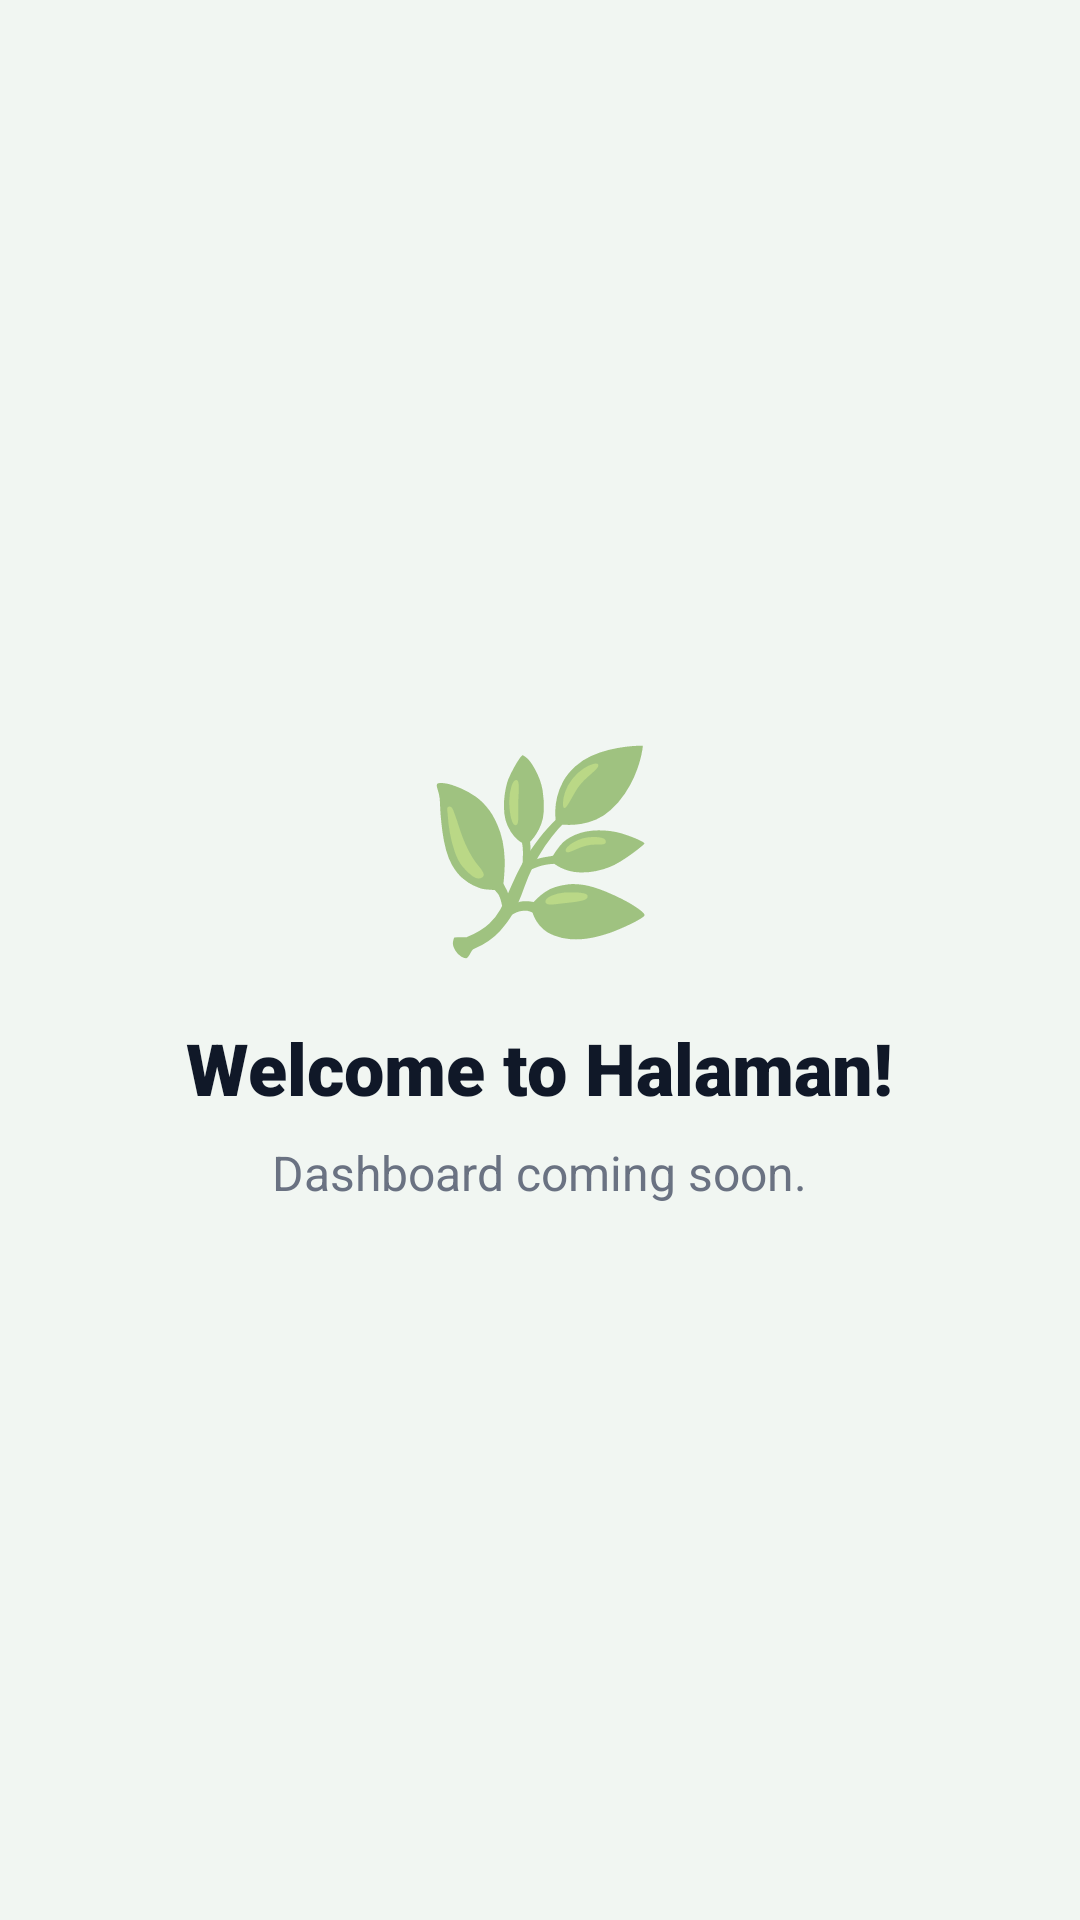

Android layout source for this screen:
<!-- AndroidManifest.xml: application theme Theme.Halaman -->
<!-- res/layout/activity_dashboard.xml -->
<?xml version="1.0" encoding="utf-8"?>
<LinearLayout xmlns:android="http://schemas.android.com/apk/res/android"
    android:layout_width="match_parent"
    android:layout_height="match_parent"
    android:orientation="vertical"
    android:gravity="center"
    android:background="#F1F6F2"
    android:padding="32dp">

    <TextView
        android:layout_width="wrap_content"
        android:layout_height="wrap_content"
        android:text="🌿"
        android:textSize="64sp"
        android:layout_marginBottom="16dp"/>

    <TextView
        android:layout_width="wrap_content"
        android:layout_height="wrap_content"
        android:text="Welcome to Halaman!"
        android:textColor="#101828"
        android:textSize="24sp"
        android:fontFamily="sans-serif-black"
        android:textStyle="bold"
        android:gravity="center"/>

    <TextView
        android:layout_width="wrap_content"
        android:layout_height="wrap_content"
        android:text="Dashboard coming soon."
        android:textColor="#6A7282"
        android:textSize="16sp"
        android:fontFamily="sans-serif"
        android:gravity="center"
        android:layout_marginTop="8dp"/>

</LinearLayout>
<!-- resources referenced by this layout -->
<resources>
  <style name="Theme.Halaman" parent="Theme.MaterialComponents.Light.NoActionBar">
          <item name="android:windowBackground">@color/background</item>
          <item name="android:statusBarColor">@color/background</item>
          <item name="android:windowLightStatusBar">true</item>
          <item name="colorPrimary">@color/halaman_green</item>
          <item name="colorPrimaryVariant">@color/halaman_green_dark</item>
          <item name="colorOnPrimary">@color/white</item>
          <item name="colorSecondary">@color/halaman_green_light</item>
          <item name="colorOnSecondary">@color/white</item>
  
          
          <item name="textInputStyle">@style/HalamanTextInputStyle</item>
      </style>
  <color name="background">#F9FAFB</color>
  <color name="halaman_green">#2E7D32</color>
  <color name="halaman_green_dark">#1B5E20</color>
  <color name="white">#FFFFFF</color>
  <color name="halaman_green_light">#66BB6A</color>
  <style name="HalamanTextInputStyle" parent="Widget.MaterialComponents.TextInputLayout.OutlinedBox">
          <item name="boxBackgroundColor">#CCffffff</item>
          <item name="boxStrokeColor">@color/border</item>
          <item name="boxStrokeWidth">1dp</item>
          <item name="boxCornerRadiusTopStart">16dp</item>
          <item name="boxCornerRadiusTopEnd">16dp</item>
          <item name="boxCornerRadiusBottomStart">16dp</item>
          <item name="boxCornerRadiusBottomEnd">16dp</item>
          <item name="hintEnabled">false</item>
          <item name="passwordToggleTint">@color/halaman_green</item>
          <item name="errorIconDrawable">@null</item>
      </style>
  <color name="border">#E5E7EB</color>
</resources>
